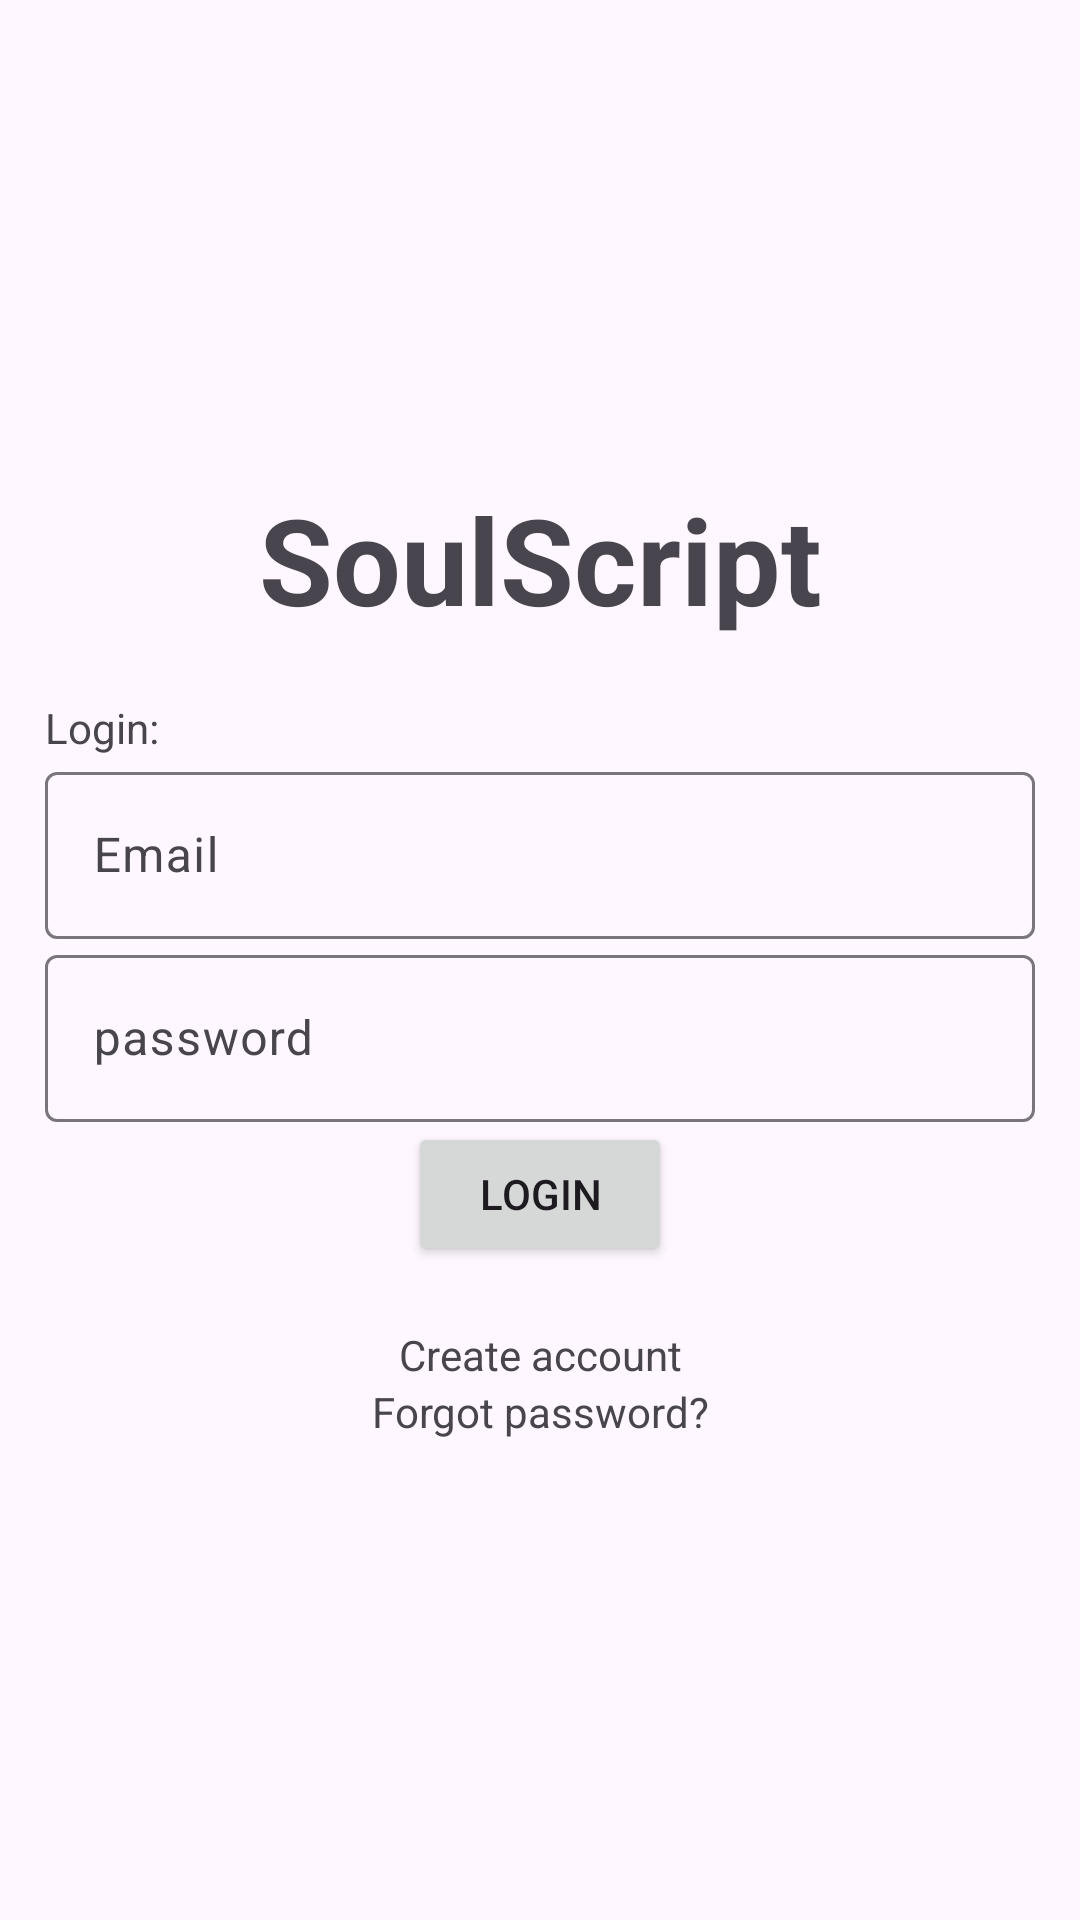

Android layout source for this screen:
<!-- AndroidManifest.xml: application theme Theme.Material3.Light -->
<!-- res/layout/activity_login.xml -->
<?xml version="1.0" encoding="utf-8"?>
<ScrollView xmlns:android="http://schemas.android.com/apk/res/android"
    xmlns:app="http://schemas.android.com/apk/res-auto"
    xmlns:tools="http://schemas.android.com/tools"
    android:layout_width="match_parent"
    android:layout_height="match_parent"
    android:fillViewport="true"
    tools:context=".Login">

    <LinearLayout
        android:layout_width="match_parent"
        android:layout_height="wrap_content"
        android:orientation="vertical"
        android:padding="15dp"
        android:gravity="center">

        <TextView
            android:text="@string/title"
            android:textSize="40sp"
            android:textStyle="bold"
            android:gravity="center"
            android:layout_marginBottom="20dp"
            android:layout_width="match_parent"
            android:layout_height="wrap_content" />

        <TextView
            android:text="@string/login_with_colon"
            android:layout_width="match_parent"
            android:layout_height="wrap_content" />

        <com.google.android.material.textfield.TextInputLayout
            android:layout_width="match_parent"
            android:layout_height="wrap_content">
            <com.google.android.material.textfield.TextInputEditText
                android:id="@+id/email"
                android:hint="@string/email"
                android:layout_width="match_parent"
                android:layout_height="wrap_content" />
        </com.google.android.material.textfield.TextInputLayout>

        <com.google.android.material.textfield.TextInputLayout
            android:layout_width="match_parent"
            android:layout_height="wrap_content">
            <com.google.android.material.textfield.TextInputEditText
                android:id="@+id/password"
                android:hint="@string/password"
                android:layout_width="match_parent"
                android:layout_height="wrap_content" />
        </com.google.android.material.textfield.TextInputLayout>

        <Button
            android:id="@+id/button_login"
            android:text="@string/login"
            android:layout_width="wrap_content"
            android:layout_height="wrap_content" />

        <TextView
            android:id="@+id/register_redirect_textview"
            android:text="@string/register_redirect_prompt"
            android:gravity="center"
            android:paddingTop="20dp"
            android:layout_width="match_parent"
            android:layout_height="wrap_content" />

        <TextView
            android:id="@+id/password_reset_redirect_textview"
            android:text="@string/forgot_password"
            android:gravity="center"
            android:layout_width="match_parent"
            android:layout_height="wrap_content" />

        <ProgressBar
            android:id="@+id/progress_bar"
            android:layout_width="wrap_content"
            android:layout_height="wrap_content"
            android:layout_gravity="center"
            android:layout_marginTop="16dp"
            android:visibility="gone" />
    </LinearLayout>
</ScrollView>
<!-- resources referenced by this layout -->
<resources>
  <string name="email">Email</string>
  <string name="forgot_password">Forgot password?</string>
  <string name="login">Login</string>
  <string name="login_with_colon">Login:</string>
  <string name="password">password</string>
  <string name="register_redirect_prompt">Create account</string>
  <string name="title">SoulScript</string>
</resources>
